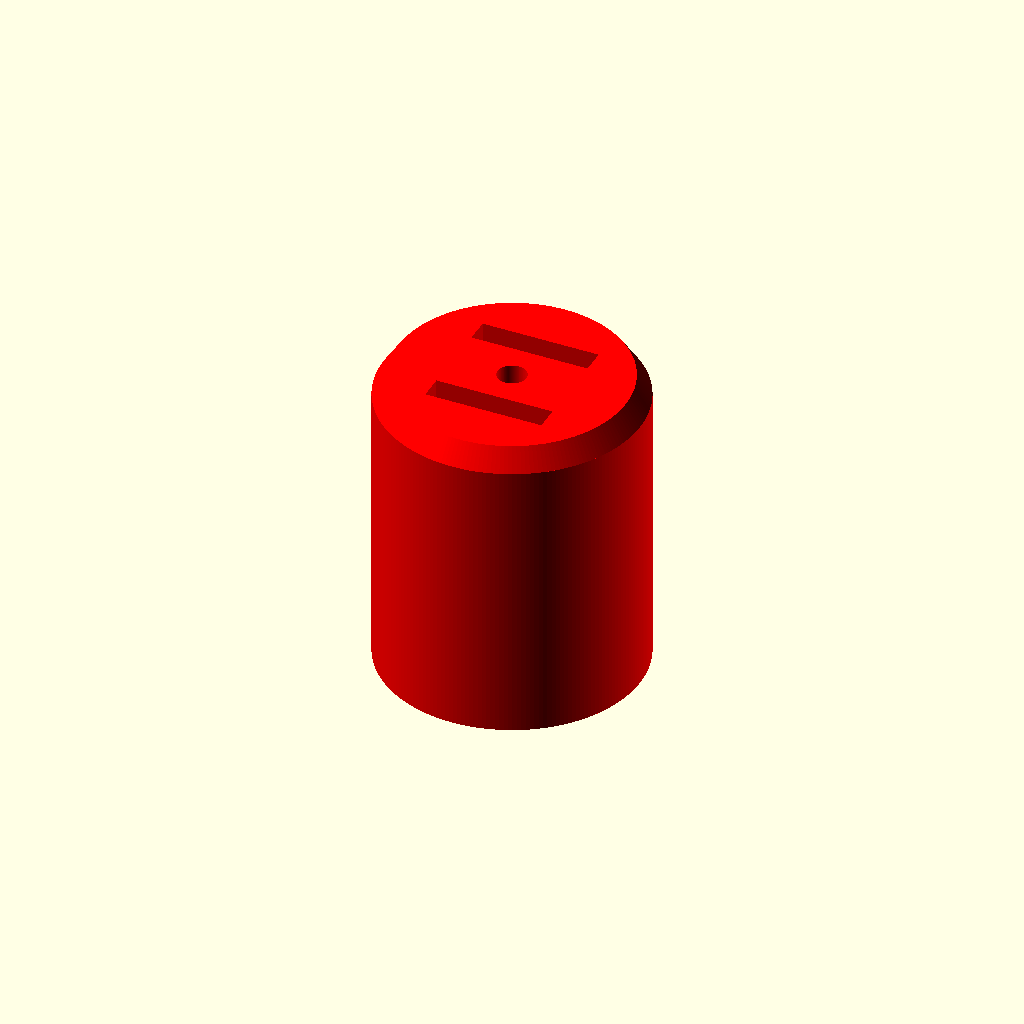
Cell 1: the model at its default parameters.
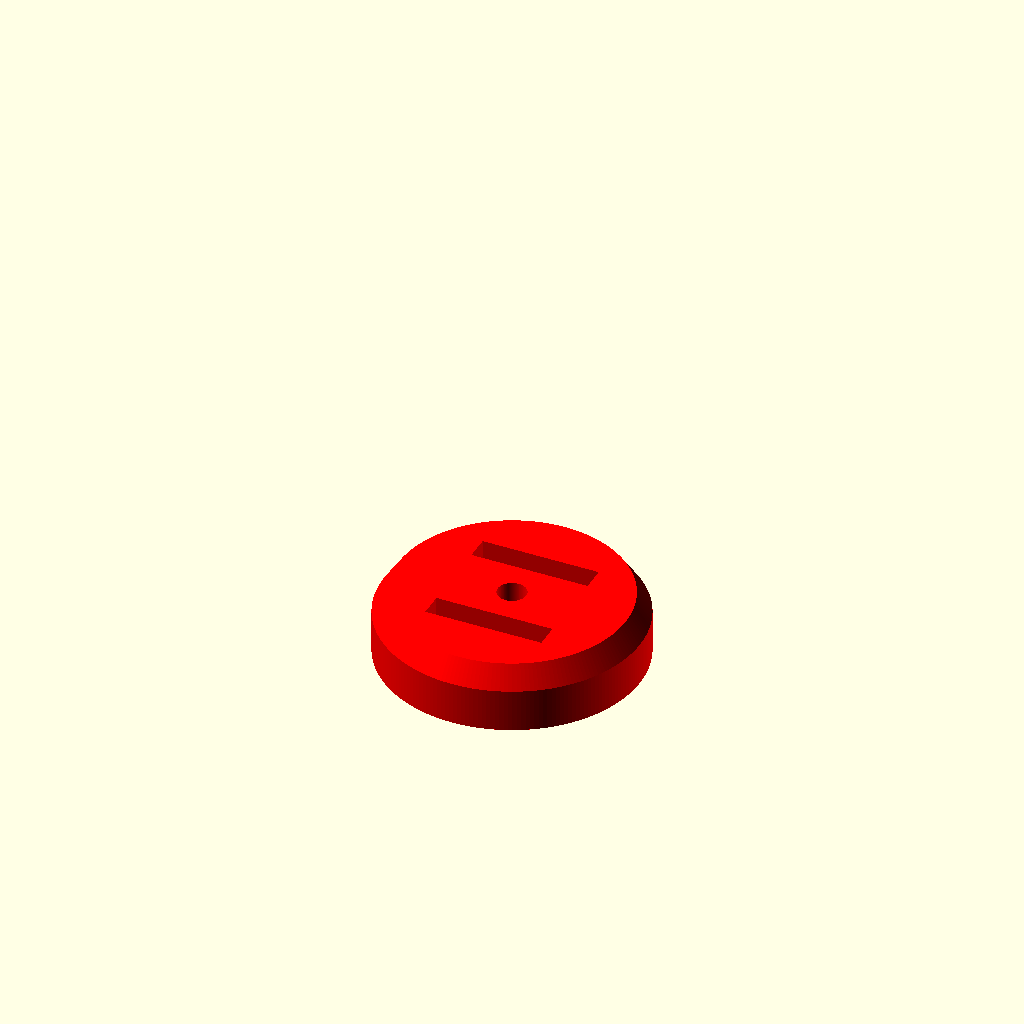
Cell 2: the same model with body_height = 6.
All cells are drawn from one camera (rotation 55°, 0°, 25°, orthographic, colour scheme Cornfield), so only the parameter changes between them.
The OpenSCAD source (inputs/thingiverse/files/thing-2022422/files/sjc-remix-header-1-v5.scad):
cap_height = 3;

// should the cylinder hole taper towards the top for a snug fit?
taper_shaft = "yes"; // [yes,no]

// how tall should the base be?
body_height = 40; // [6:40]

shaft_height = body_height - 12;

// What's the diameter of the shaft?
shaft_diameter = 16; // [3:30]

// do you need to put a nut under the cap? Yes you do.
nut_under_cap = "yes"; // [yes,no]


// M size of nut
nut_size = 4; // [3,4,5,6]
// thickness of nut
nut_thickness = 6; // [3,4,5,6,7,8,9,10]
// how high
nut_height = shaft_height - nut_thickness; 



color([1,0,0]) translate ([0,0,]) rotate ([0,0,0]) 

difference() {

union(){
	// top bevel
    translate ([0,0,body_height]) rotate ([0,0,0]) cylinder(h=3,r2=32/2,r1=36/2,$fn=200,center = false);
    
    // main body
	translate ([0,0,0]) rotate ([0,0,0]) cylinder(h=body_height,r=36/2,$fn=200,center = false);
}

union(){
	translate ([0,0,-1]) rotate ([0,0,0]) cylinder(h=body_height+cap_height+2,r=4/2,$fn=100,center = false);
	if(taper_shaft == "yes")
    {
        translate ([0,0,-1]) rotate ([0,0,0]) cylinder(h=shaft_height,r2=(shaft_diameter-0.5)/2, r1=shaft_diameter/2,$fn=100,center = false);
	}
    else
    {
        translate ([0,0,-1]) rotate ([0,0,0]) cylinder(h=shaft_height,r=shaft_diameter/2,$fn=100,center = false);
    }
    if(nut_under_cap == "yes")
    {
        translate ([0,0,shaft_height-2]) cylinder(r=nut_size+0.2, h=nut_thickness, $fn=6, center = false);
    }

// indexing slots on top of the beveled cap
    translate ([0,7,body_height+1]) rotate ([90,0,0]) cube ([16.4,4.1,3.4],center = true);
	translate ([0,-7,body_height+1]) rotate ([90,0,0]) cube ([16.4,4.1,3.4],center = true);

}

}
Customizer parameters (derived from the source; name, type, default, range or options):
cap_height: number, default 3
taper_shaft: string, default "yes", options "yes", "no"
body_height: number, default 40, range 6 to 40
shaft_diameter: number, default 16, range 3 to 30
nut_under_cap: string, default "yes", options "yes", "no"
nut_size: number, default 4, options 3, 4, 5, 6
nut_thickness: number, default 6, options 3, 4, 5, 6, 7, 8, 9, 10
